Dataset: peach_data_new (GitHub, whyitsy/Peach-Classify). Classes: half-ripe, ripe.

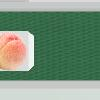
Label: half-ripe

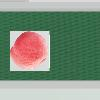
Label: ripe

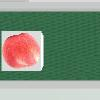
Label: ripe

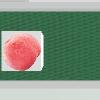
Label: ripe

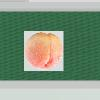
Label: half-ripe

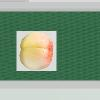
Label: half-ripe
